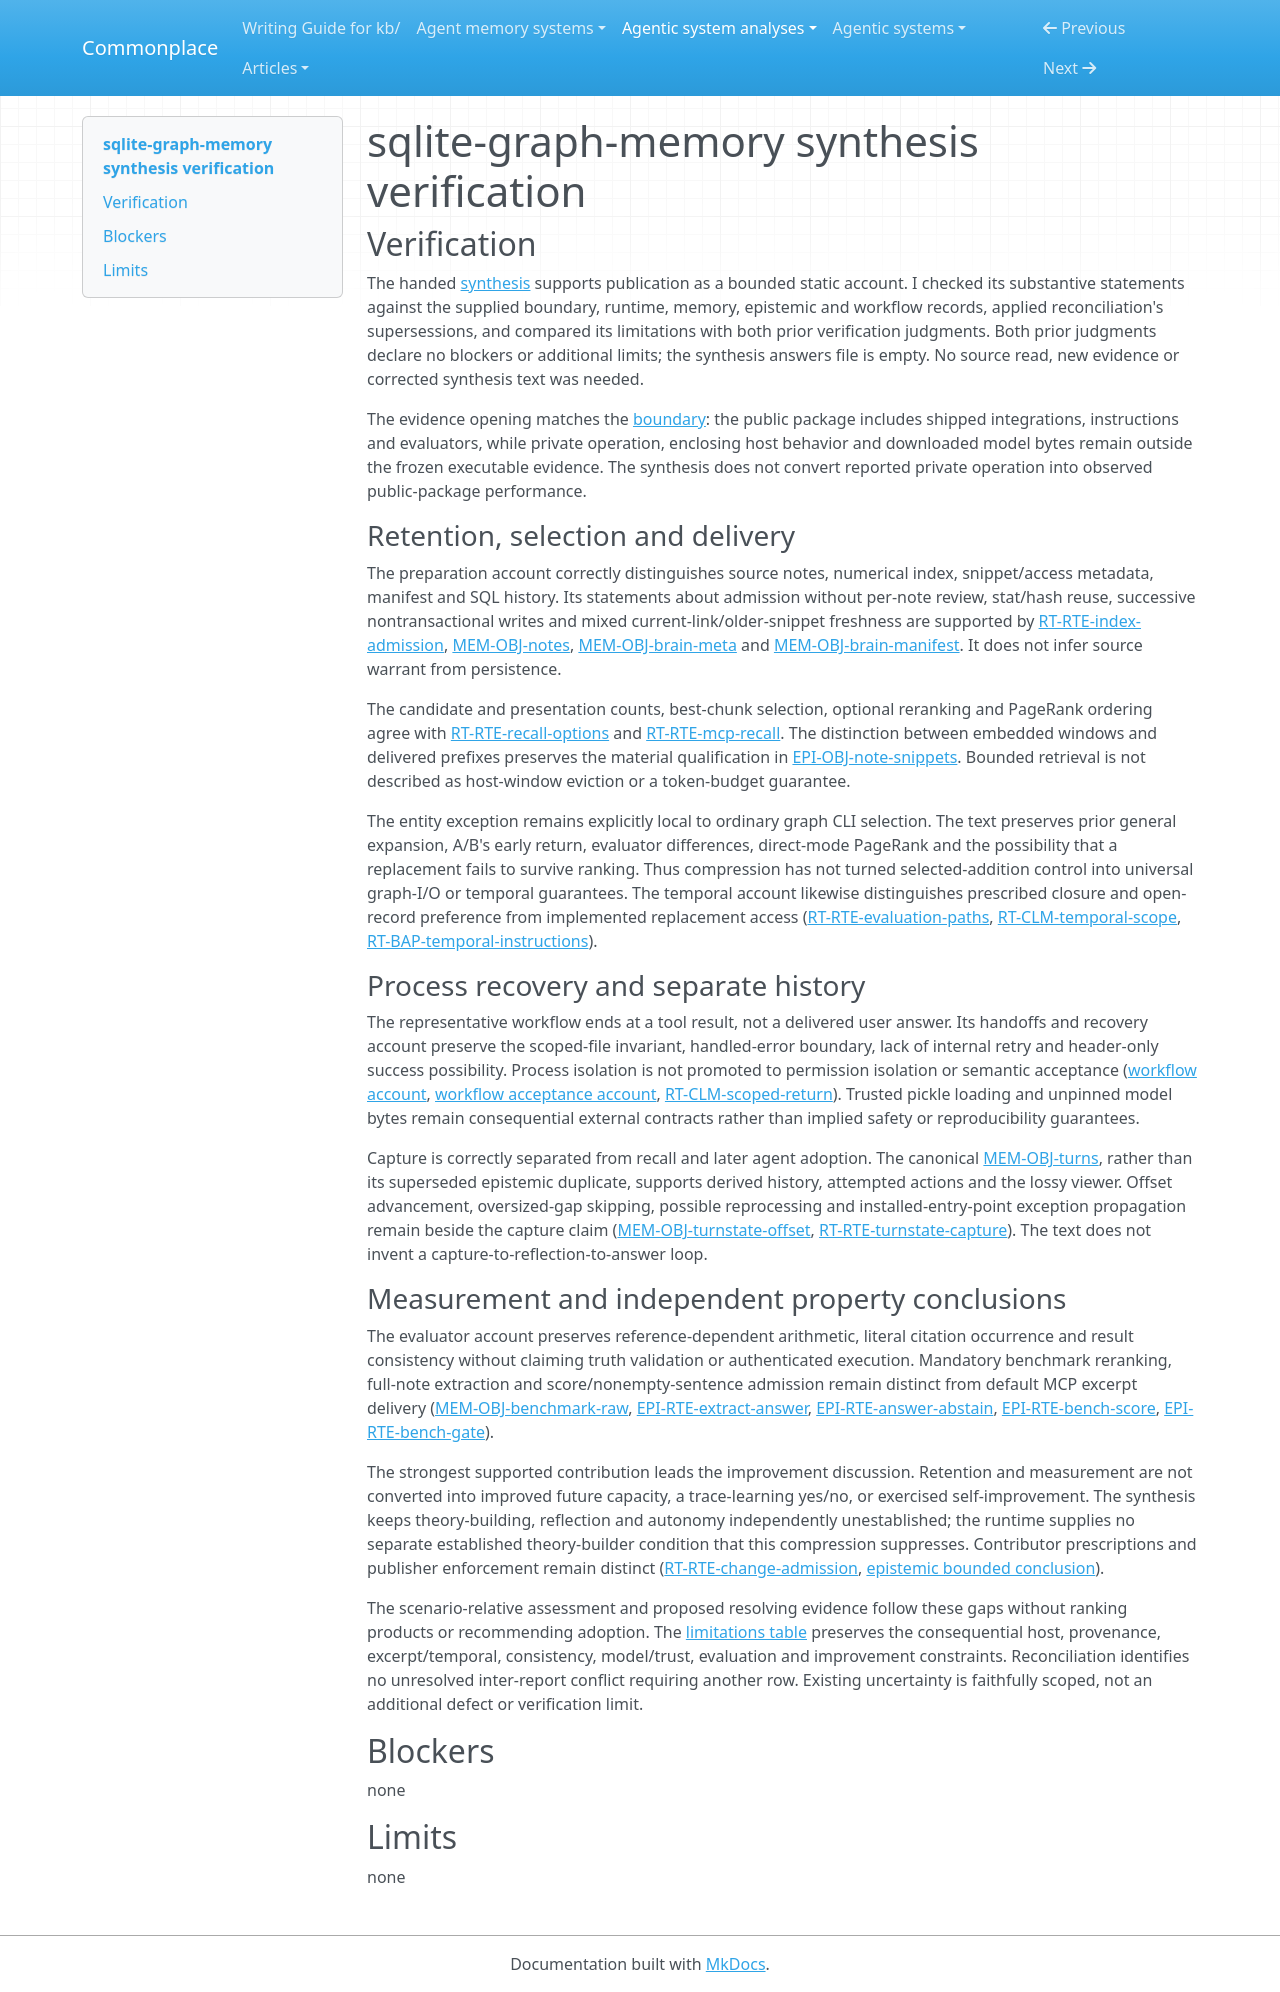

repository: zby/commonplace · page: agentic-system-analyses/retained/tonydzi--sqlite-graph-memory/synthesis-verification/index.html · generator: mkdocs

---
type: agentic-system-analyses/types/agentic-system-verification.md
description: "Independent synthesis verification of sqlite-graph-memory's public retrieval, capture and evaluation account at the frozen revision."
run-id: AAS-2026-11-08-sqlite-graph-memory-ca3785ec5c2e-01
reviewed-boundary: f05db2778159d50a0ad8a35be4f2be3a6aea94b1
---

# sqlite-graph-memory synthesis verification

## Verification

The handed [synthesis](synthesis.md#bounded-synthesis) supports publication as a bounded static account. I checked its substantive statements against the supplied boundary, runtime, memory, epistemic and workflow records, applied reconciliation's supersessions, and compared its limitations with both prior verification judgments. Both prior judgments declare no blockers or additional limits; the synthesis answers file is empty. No source read, new evidence or corrected synthesis text was needed.

The evidence opening matches the [boundary](boundary.md#boundary-and-evidence): the public package includes shipped integrations, instructions and evaluators, while private operation, enclosing host behavior and downloaded model bytes remain outside the frozen executable evidence. The synthesis does not convert reported private operation into observed public-package performance.

### Retention, selection and delivery

The preparation account correctly distinguishes source notes, numerical index, snippet/access metadata, manifest and SQL history. Its statements about admission without per-note review, stat/hash reuse, successive nontransactional writes and mixed current-link/older-snippet freshness are supported by [RT-RTE-index-admission](runtime.md#rt-rte-index-admission), [MEM-OBJ-notes](memory.md#mem-obj-notes), [MEM-OBJ-brain-meta](memory.md#mem-obj-brain-meta) and [MEM-OBJ-brain-manifest](memory.md#mem-obj-brain-manifest). It does not infer source warrant from persistence.

The candidate and presentation counts, best-chunk selection, optional reranking and PageRank ordering agree with [RT-RTE-recall-options](runtime.md#rt-rte-recall-options) and [RT-RTE-mcp-recall](runtime.md#rt-rte-mcp-recall). The distinction between embedded windows and delivered prefixes preserves the material qualification in [EPI-OBJ-note-snippets](epistemic.md#epi-obj-note-snippets). Bounded retrieval is not described as host-window eviction or a token-budget guarantee.

The entity exception remains explicitly local to ordinary graph CLI selection. The text preserves prior general expansion, A/B's early return, evaluator differences, direct-mode PageRank and the possibility that a replacement fails to survive ranking. Thus compression has not turned selected-addition control into universal graph-I/O or temporal guarantees. The temporal account likewise distinguishes prescribed closure and open-record preference from implemented replacement access ([RT-RTE-evaluation-paths](runtime.md#rt-rte-evaluation-paths), [RT-CLM-temporal-scope](runtime.md#rt-clm-temporal-scope), [RT-BAP-temporal-instructions](runtime.md#rt-bap-temporal-instructions)).

### Process recovery and separate history

The representative workflow ends at a tool result, not a delivered user answer. Its handoffs and recovery account preserve the scoped-file invariant, handled-error boundary, lack of internal retry and header-only success possibility. Process isolation is not promoted to permission isolation or semantic acceptance ([workflow account](workflow.md#workflow-account), [workflow acceptance account](workflow.md#what-verification-rejects-and-who-recovers), [RT-CLM-scoped-return](runtime.md#rt-clm-scoped-return)). Trusted pickle loading and unpinned model bytes remain consequential external contracts rather than implied safety or reproducibility guarantees.

Capture is correctly separated from recall and later agent adoption. The canonical [MEM-OBJ-turns](memory.md#mem-obj-turns), rather than its superseded epistemic duplicate, supports derived history, attempted actions and the lossy viewer. Offset advancement, oversized-gap skipping, possible reprocessing and installed-entry-point exception propagation remain beside the capture claim ([MEM-OBJ-turnstate-offset](memory.md#mem-obj-turnstate-offset), [RT-RTE-turnstate-capture](runtime.md#rt-rte-turnstate-capture)). The text does not invent a capture-to-reflection-to-answer loop.

### Measurement and independent property conclusions

The evaluator account preserves reference-dependent arithmetic, literal citation occurrence and result consistency without claiming truth validation or authenticated execution. Mandatory benchmark reranking, full-note extraction and score/nonempty-sentence admission remain distinct from default MCP excerpt delivery ([MEM-OBJ-benchmark-raw](memory.md#mem-obj-benchmark-raw), [EPI-RTE-extract-answer](epistemic.md#epi-rte-extract-answer), [EPI-RTE-answer-abstain](epistemic.md#epi-rte-answer-abstain), [EPI-RTE-bench-score](epistemic.md#epi-rte-bench-score), [EPI-RTE-bench-gate](epistemic.md#epi-rte-bench-gate)).

The strongest supported contribution leads the improvement discussion. Retention and measurement are not converted into improved future capacity, a trace-learning yes/no, or exercised self-improvement. The synthesis keeps theory-building, reflection and autonomy independently unestablished; the runtime supplies no separate established theory-builder condition that this compression suppresses. Contributor prescriptions and publisher enforcement remain distinct ([RT-RTE-change-admission](runtime.md#rt-rte-change-admission), [epistemic bounded conclusion](epistemic.md#bounded-conclusion)).

The scenario-relative assessment and proposed resolving evidence follow these gaps without ranking products or recommending adoption. The [limitations table](synthesis.md#limitations) preserves the consequential host, provenance, excerpt/temporal, consistency, model/trust, evaluation and improvement constraints. Reconciliation identifies no unresolved inter-report conflict requiring another row. Existing uncertainty is faithfully scoped, not an additional defect or verification limit.

## Blockers

none

## Limits

none
